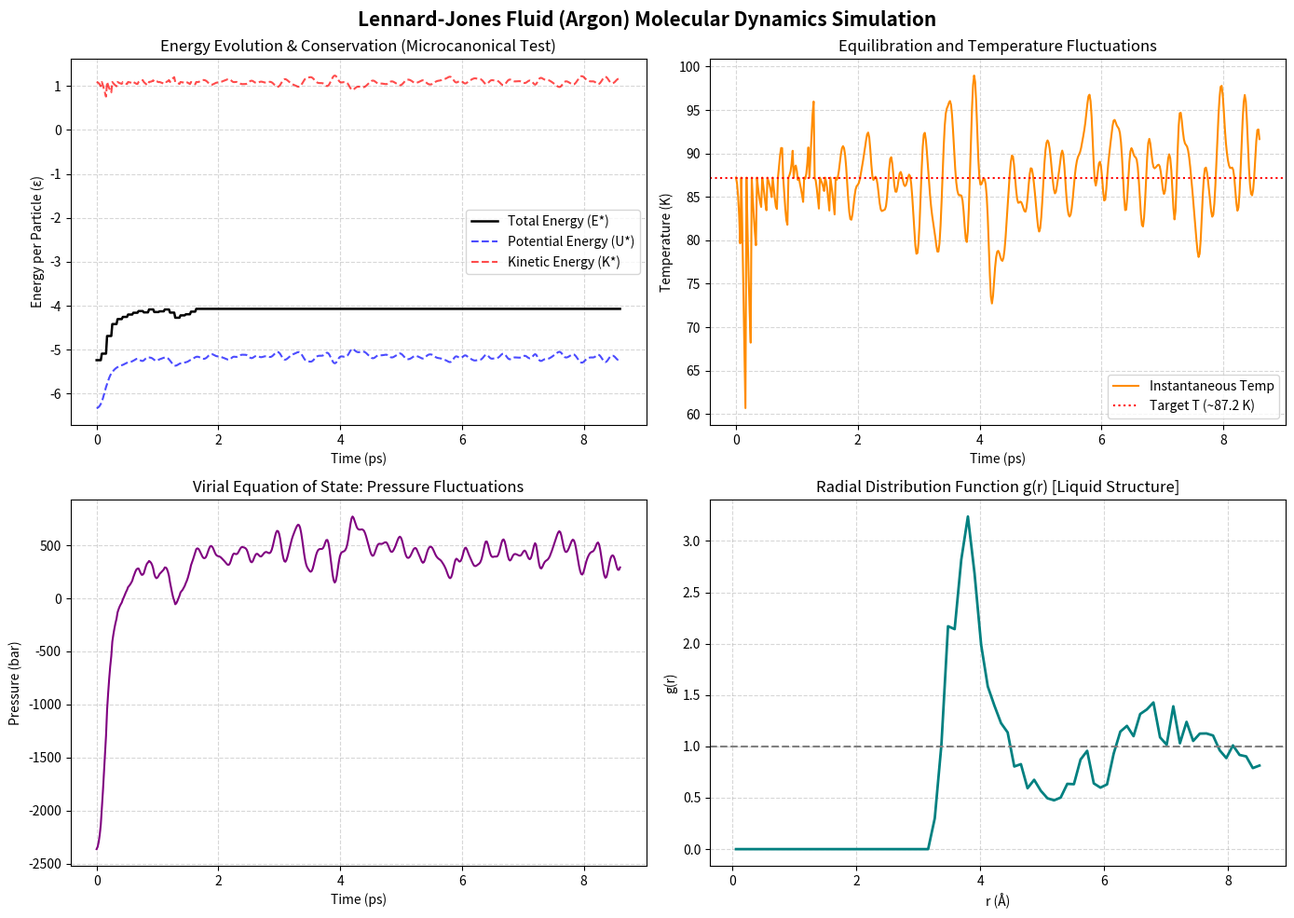

Here is the Python script that generated this plot:
"""
Molecular Dynamics Simulation of Lennard-Jones Argon Fluid
Course: Computational Chemistry
Modules: PES (Module 4) -> Molecular Dynamics (Module 5) -> Thermodynamics (Module 3)
"""

import numpy as np
import matplotlib.pyplot as plt

# -------------------------------------------------------------
# 1. Physical Constants and Argon Parameters
# -------------------------------------------------------------
SIGMA = 3.4e-10        # m (3.4 Angstroms)
EPSILON_KB = 119.8     # K (epsilon / k_B)
K_B = 1.380649e-23     # J/K
EPSILON = EPSILON_KB * K_B  # Joules
MASS_AR = 39.948 * 1.660539e-27  # kg (~6.63e-26 kg)
TIME_UNIT = np.sqrt(MASS_AR * (SIGMA**2) / EPSILON)  # ~2.15 ps

# -------------------------------------------------------------
# 2. Simulation Setup (Reduced Lennard-Jones Units)
# -------------------------------------------------------------
class LJSimulation:
    def __init__(self, n_particles=108, density=0.8442, target_temp=0.728, dt=0.004, r_cut=2.5):
        """
        Default parameters represent liquid Argon near triple point:
        density (rho*) = 0.8442 (~1.4 g/cm3)
        temperature (T*) = 0.728 (~87.2 K)
        """
        self.N = n_particles
        self.rho = density
        self.T_target = target_temp
        self.dt = dt
        self.r_cut = r_cut
        self.r_cut_sq = r_cut ** 2
        
        # Simulation Box Length
        self.L = (self.N / self.rho) ** (1.0 / 3.0)
        self.half_L = self.L / 2.0
        self.V = self.L ** 3
        
        # Initialize positions, velocities, and forces
        self.pos = self._init_fcc_lattice()
        self.vel = self._init_velocities()
        self.forces = np.zeros_like(self.pos)
        self.pot_energy = 0.0
        self.virial = 0.0
        
        # Calculate initial forces
        self._compute_forces()
        
    def _init_fcc_lattice(self):
        """Place particles on a Face-Centered Cubic (FCC) lattice to avoid steric clashes."""
        num_cells = int(np.ceil((self.N / 4.0) ** (1.0 / 3.0)))
        a = self.L / num_cells
        basis = np.array([
            [0.0, 0.0, 0.0],
            [0.5, 0.5, 0.0],
            [0.5, 0.0, 0.5],
            [0.0, 0.5, 0.5]
        ]) * a
        
        positions = []
        for x in range(num_cells):
            for y in range(num_cells):
                for z in range(num_cells):
                    origin = np.array([x, y, z]) * a
                    for b in basis:
                        if len(positions) < self.N:
                            positions.append(origin + b)
        return np.array(positions)

    def _init_velocities(self):
        """Sample velocities from Maxwell-Boltzmann distribution and zero net momentum."""
        vel = np.random.normal(0.0, np.sqrt(self.T_target), (self.N, 3))
        # Remove center-of-mass drift
        vel -= np.mean(vel, axis=0)
        # Rescale to target temperature
        current_temp = np.sum(vel**2) / (3.0 * self.N)
        vel *= np.sqrt(self.T_target / current_temp)
        return vel

    def _compute_forces(self):
        """Calculate pairwise Lennard-Jones forces with Minimum Image Convention."""
        self.forces.fill(0.0)
        self.pot_energy = 0.0
        self.virial = 0.0
        
        for i in range(self.N - 1):
            # Displacement vectors
            dr = self.pos[i] - self.pos[i + 1:]
            
            # Minimum Image Convention (Periodic Boundary Condition)
            dr = dr - self.L * np.round(dr / self.L)
            
            r_sq = np.sum(dr**2, axis=1)
            mask = r_sq < self.r_cut_sq
            
            r_sq_filtered = r_sq[mask]
            dr_filtered = dr[mask]
            
            inv_r2 = 1.0 / r_sq_filtered
            inv_r6 = inv_r2 ** 3
            inv_r12 = inv_r6 ** 2
            
            # Force magnitude scalar: F(r)/r = 48 * (inv_r14 - 0.5 * inv_r8)
            f_over_r = 48.0 * inv_r2 * (inv_r12 - 0.5 * inv_r6)
            
            # Vector forces
            f_vectors = dr_filtered * f_over_r[:, np.newaxis]
            
            self.forces[i] += np.sum(f_vectors, axis=0)
            self.forces[i + 1:][mask] -= f_vectors
            
            # Potential energy: 4 * (1/r^12 - 1/r^6) - shift at cutoff
            e_cut = 4.0 * ((1.0 / self.r_cut**12) - (1.0 / self.r_cut**6))
            pair_pot = 4.0 * (inv_r12 - inv_r6) - e_cut
            self.pot_energy += np.sum(pair_pot)
            
            # Virial sum: sum(r_ij . F_ij)
            self.virial += np.sum(f_over_r * r_sq_filtered)

    def step_velocity_verlet(self):
        """Velocity-Verlet symplectic time integration."""
        # 1. Half-step velocity update + full step position update
        self.pos += self.vel * self.dt + 0.5 * self.forces * (self.dt ** 2)
        # Apply Periodic Boundary Conditions (wrap particles inside box)
        self.pos = np.mod(self.pos, self.L)
        
        # Store old forces
        old_forces = np.copy(self.forces)
        
        # 2. Compute new forces at new positions
        self._compute_forces()
        
        # 3. Complete velocity update
        self.vel += 0.5 * (old_forces + self.forces) * self.dt

    def compute_rdf(self, n_bins=100, max_r=None):
        """Compute the Radial Distribution Function g(r)."""
        if max_r is None:
            max_r = self.half_L
        edges = np.linspace(0.0, max_r, n_bins + 1)
        dr = edges[1] - edges[0]
        hist = np.zeros(n_bins)
        
        for i in range(self.N - 1):
            d_pos = self.pos[i] - self.pos[i + 1:]
            d_pos = d_pos - self.L * np.round(d_pos / self.L)
            distances = np.linalg.norm(d_pos, axis=1)
            hist += np.histogram(distances, bins=edges)[0]
            
        r_vals = 0.5 * (edges[:-1] + edges[1:])
        shell_volumes = 4.0 * np.pi * (r_vals ** 2) * dr
        ideal_counts = self.rho * shell_volumes * (self.N / 2.0)
        gr = hist / ideal_counts
        return r_vals, gr

    def run(self, steps=1000, sample_interval=5):
        """Run the simulation and log energy, temperature, and pressure."""
        times = []
        e_kin_list = []
        e_pot_list = []
        e_tot_list = []
        temp_list = []
        press_list = []
        
        print(f"Starting MD Simulation of {self.N} particles...")
        print(f"Density rho* = {self.rho:.4f}, Target T* = {self.T_target:.3f}, Timestep dt* = {self.dt}")
        
        for step in range(steps):
            self.step_velocity_verlet()
            
            # Simple Berendsen-style velocity scaling during initial equilibration (first 200 steps)
            if step < 200 and step % 10 == 0:
                cur_t = np.sum(self.vel**2) / (3.0 * self.N)
                self.vel *= np.sqrt(self.T_target / cur_t)
                
            if step % sample_interval == 0:
                kin_energy = 0.5 * np.sum(self.vel**2)
                tot_energy = kin_energy + self.pot_energy
                temp = (2.0 * kin_energy) / (3.0 * self.N)
                
                # Thermodynamic pressure from Virial theorem: P = rho*T + W/(3V)
                pressure = (self.rho * temp) + (self.virial / (3.0 * self.V))
                
                times.append(step * self.dt)
                e_kin_list.append(kin_energy / self.N)
                e_pot_list.append(self.pot_energy / self.N)
                e_tot_list.append(tot_energy / self.N)
                temp_list.append(temp)
                press_list.append(pressure)
                
            if step % 200 == 0:
                print(f"Step {step:4d}/{steps} | T* = {temp_list[-1]:.3f} | E_tot* = {e_tot_list[-1]:.4f}")
                
        return {
            "time": np.array(times),
            "e_kin": np.array(e_kin_list),
            "e_pot": np.array(e_pot_list),
            "e_tot": np.array(e_tot_list),
            "temp": np.array(temp_list),
            "pressure": np.array(press_list)
        }

# -------------------------------------------------------------
# 3. Execution and Plot Generation
# -------------------------------------------------------------
if __name__ == "__main__":
    np.random.seed(42)
    sim = LJSimulation(n_particles=108, density=0.8442, target_temp=0.728, dt=0.004)
    data = sim.run(steps=1000, sample_interval=2)
    
    # Compute Radial Distribution Function g(r)
    r_vals, gr = sim.compute_rdf(n_bins=80)
    
    # Plot results
    fig, axes = plt.subplots(2, 2, figsize=(14, 10))
    fig.suptitle("Lennard-Jones Fluid (Argon) Molecular Dynamics Simulation", fontsize=15, fontweight="bold")
    
    # 1. Energy Conservation Plot
    t_ps = data["time"] * TIME_UNIT * 1e12  # Picoseconds
    axes[0, 0].plot(t_ps, data["e_tot"], 'k-', label="Total Energy (E*)", linewidth=1.8)
    axes[0, 0].plot(t_ps, data["e_pot"], 'b--', label="Potential Energy (U*)", alpha=0.7)
    axes[0, 0].plot(t_ps, data["e_kin"], 'r--', label="Kinetic Energy (K*)", alpha=0.7)
    axes[0, 0].set_title("Energy Evolution & Conservation (Microcanonical Test)")
    axes[0, 0].set_xlabel("Time (ps)")
    axes[0, 0].set_ylabel("Energy per Particle (ε)")
    axes[0, 0].grid(True, linestyle="--", alpha=0.5)
    axes[0, 0].legend()
    
    # 2. Temperature Fluctuations
    t_kelvin = data["temp"] * EPSILON_KB
    axes[0, 1].plot(t_ps, t_kelvin, 'darkorange', label="Instantaneous Temp")
    axes[0, 1].axhline(y=0.728 * EPSILON_KB, color='red', linestyle=':', label="Target T (~87.2 K)")
    axes[0, 1].set_title("Equilibration and Temperature Fluctuations")
    axes[0, 1].set_xlabel("Time (ps)")
    axes[0, 1].set_ylabel("Temperature (K)")
    axes[0, 1].grid(True, linestyle="--", alpha=0.5)
    axes[0, 1].legend()
    
    # 3. Pressure Fluctuations
    p_bar = data["pressure"] * (EPSILON / (SIGMA**3)) * 1e-5  # Convert to bar
    axes[1, 0].plot(t_ps, p_bar, 'purple')
    axes[1, 0].set_title("Virial Equation of State: Pressure Fluctuations")
    axes[1, 0].set_xlabel("Time (ps)")
    axes[1, 0].set_ylabel("Pressure (bar)")
    axes[1, 0].grid(True, linestyle="--", alpha=0.5)
    
    # 4. Radial Distribution Function g(r)
    r_angstrom = r_vals * SIGMA * 1e10
    axes[1, 1].plot(r_angstrom, gr, 'teal', linewidth=2)
    axes[1, 1].axhline(y=1.0, color='gray', linestyle='--')
    axes[1, 1].set_title("Radial Distribution Function g(r) [Liquid Structure]")
    axes[1, 1].set_xlabel("r (Å)")
    axes[1, 1].set_ylabel("g(r)")
    axes[1, 1].grid(True, linestyle="--", alpha=0.5)
    
    plt.tight_layout()
    plt.savefig("simulation_results.png", dpi=300)
    print("Simulation complete! Results saved to 'simulation_results.png'.")
